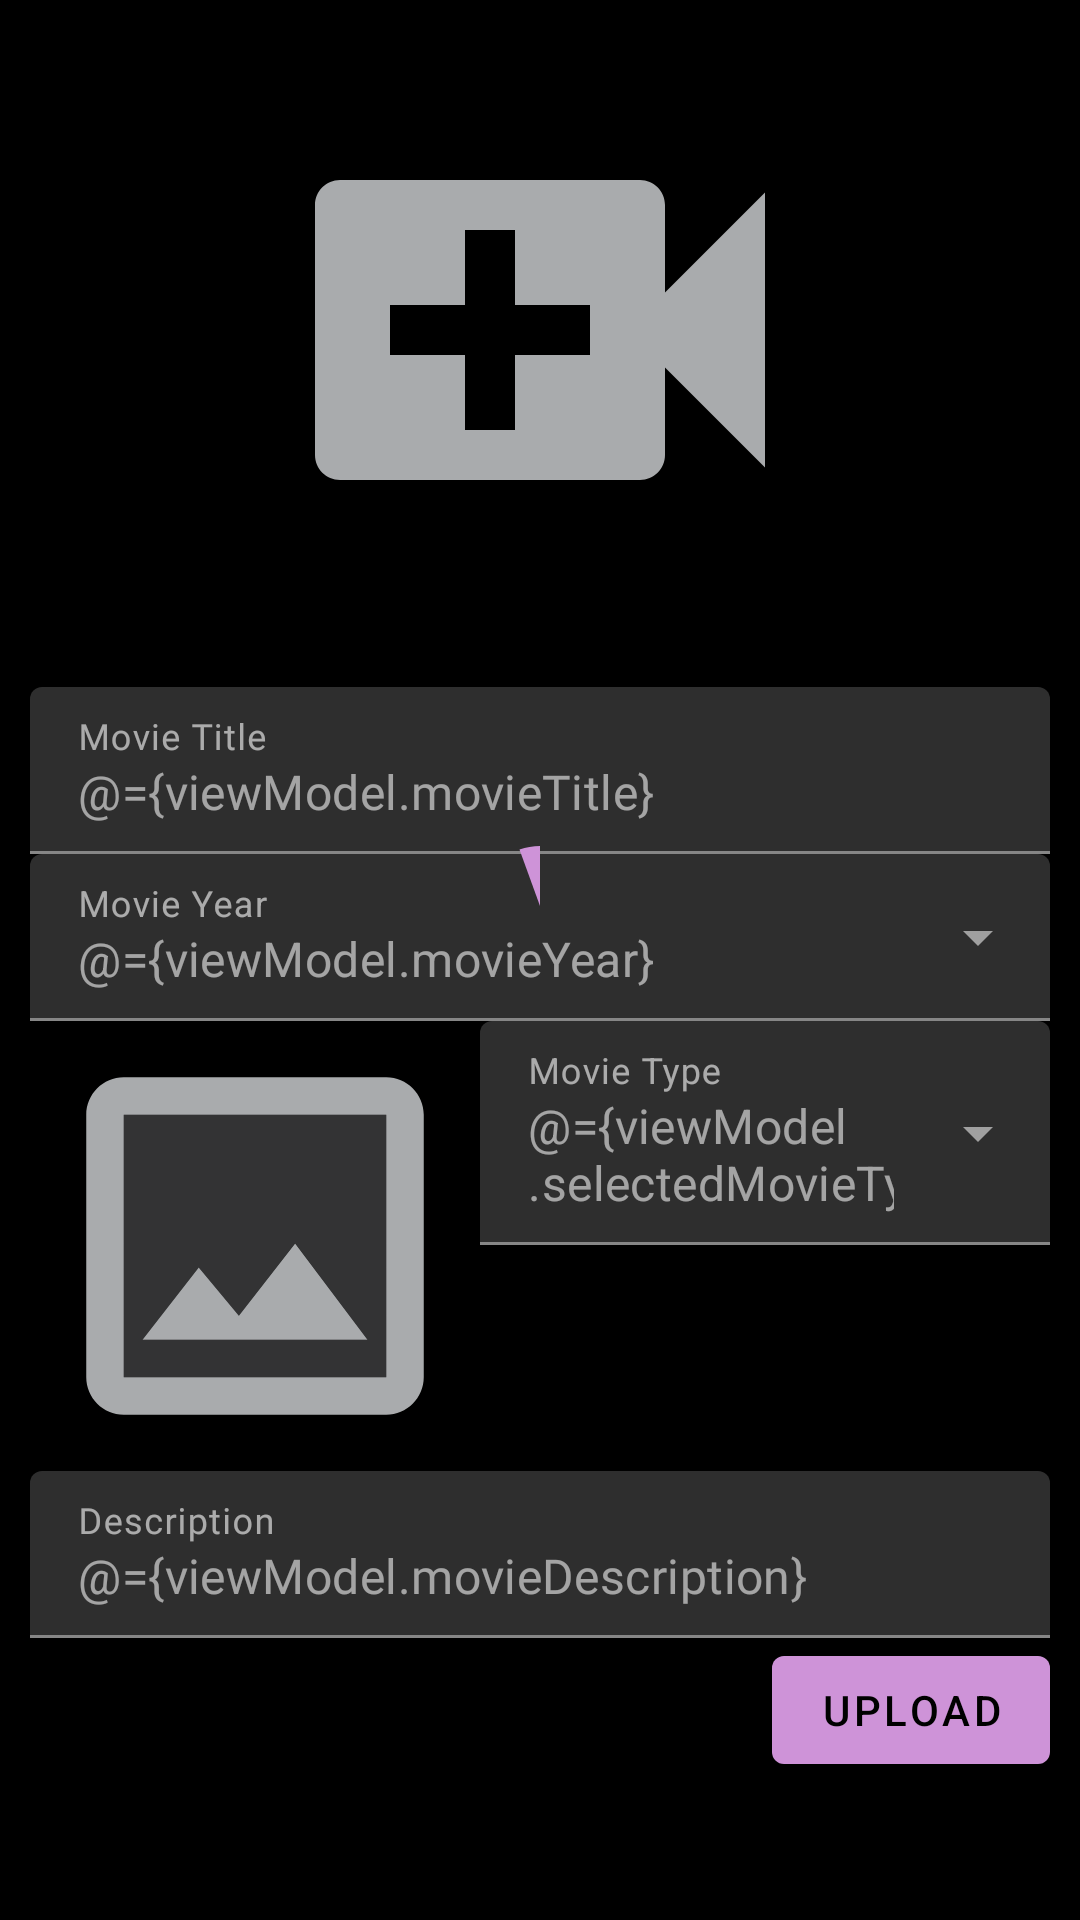

Android layout source for this screen:
<!-- AndroidManifest.xml: application theme Theme.MashPro -->
<!-- res/layout/upload_fragment.xml -->
<?xml version="1.0" encoding="utf-8"?>
<layout xmlns:android="http://schemas.android.com/apk/res/android"
    xmlns:bind="http://schemas.android.com/apk/res-auto"
    xmlns:app="http://schemas.android.com/tools"
    >

    <data>
        <import type="android.view.View"/>
        <variable
            name="viewModel"
            type="com.nkr.mashproadmin.ui.upload.UploadViewModel" />
    </data>

    <ScrollView
        android:layout_width="match_parent"
        android:layout_height="match_parent">

        <androidx.constraintlayout.widget.ConstraintLayout
            android:layout_height="wrap_content"
            android:layout_width="match_parent"
            android:layout_margin="@dimen/spaceSmall"
            >


            <ImageView
                android:id="@+id/iv_movie"
                android:layout_width="match_parent"
                android:layout_height="200dp"
                android:adjustViewBounds="true"
                android:src="@drawable/ic_baseline_video_call_24"
                app:layout_constraintTop_toTopOf="parent"
                app:layout_constraintStart_toStartOf="parent"
                app:layout_constraintEnd_toEndOf="parent"
                />



            <TextView
                android:id="@+id/tv_file_path"
                android:layout_width="wrap_content"
                android:layout_height="wrap_content"
                android:text="@{viewModel.filePath.toString()}"
                bind:layout_constraintTop_toBottomOf="@+id/iv_movie"
                bind:layout_constraintBottom_toTopOf="@+id/ti_movie_title"
                bind:layout_constraintStart_toStartOf="parent"
                bind:layout_constraintEnd_toEndOf="parent"
                android:layout_marginBottom="@dimen/spaceSmall"
                android:textColor="@color/colorOffWhite"
                />

            <com.google.android.material.textfield.TextInputLayout
                android:id="@+id/ti_movie_title"
                android:layout_width="0dp"
                android:layout_height="wrap_content"
                android:hint="Movie Title"
                android:orientation="horizontal"
                bind:layout_constraintTop_toBottomOf="@+id/tv_file_path"
                bind:layout_constraintStart_toStartOf="parent"
                bind:layout_constraintEnd_toEndOf="parent"

                >

            <EditText
                android:id="@+id/et_movie_title"
                android:layout_width="match_parent"
                android:layout_height="wrap_content"
                android:text="@={viewModel.movieTitle}"
                android:gravity="start"
                android:fontFamily="@font/roboto_black"
                android:textColor="@color/colorOffWhite"
                />

            </com.google.android.material.textfield.TextInputLayout>

            <com.google.android.material.textfield.TextInputLayout
                android:id="@+id/ti_movie_year"
                style="@style/Widget.MaterialComponents.TextInputLayout.FilledBox.ExposedDropdownMenu"
                android:layout_width="0dp"
                android:layout_height="wrap_content"
                android:hint="Movie Year"
                android:orientation="horizontal"
                bind:layout_constraintStart_toStartOf="parent"
                bind:layout_constraintEnd_toEndOf="parent"
                bind:layout_constraintTop_toBottomOf="@+id/ti_movie_title"
                >



                <AutoCompleteTextView
                    android:id="@+id/dropdown_movie_year"
                    android:layout_width="match_parent"
                    android:layout_height="wrap_content"
                    android:inputType="none"
                    android:text="@={viewModel.movieYear}"
                    android:textColor="@color/colorOffWhite"
                    />

            </com.google.android.material.textfield.TextInputLayout>

            <ImageView
                android:id="@+id/iv_thumbnail"
                android:layout_width="150dp"
                android:layout_height="wrap_content"
                android:adjustViewBounds="true"
                android:src="@drawable/ic_twotone_photo_24"
                bind:layout_constraintTop_toBottomOf="@+id/ti_movie_year"
                app:layout_constraintStart_toStartOf="parent"
                />

            <com.google.android.material.textfield.TextInputLayout
                android:id="@+id/tl_movie_type"
                style="@style/Widget.MaterialComponents.TextInputLayout.FilledBox.ExposedDropdownMenu"
                android:layout_width="0dp"
                android:layout_height="wrap_content"
                android:hint="Movie Type"
                android:orientation="horizontal"
                bind:layout_constraintStart_toEndOf="@+id/iv_thumbnail"
                bind:layout_constraintEnd_toEndOf="parent"
                bind:layout_constraintTop_toBottomOf="@+id/ti_movie_year"
                >



                <AutoCompleteTextView
                    android:id="@+id/filled_exposed_dropdown"
                    android:layout_width="match_parent"
                    android:layout_height="wrap_content"
                    android:inputType="none"
                    android:text="@={viewModel.selectedMovieType}"
                    android:textColor="@color/colorOffWhite"
                    />

            </com.google.android.material.textfield.TextInputLayout>

            <com.google.android.material.textfield.TextInputLayout
                android:id="@+id/ti_description"
                android:layout_width="0dp"
                android:layout_height="wrap_content"
                android:hint="Description"
                bind:layout_constraintTop_toBottomOf="@+id/iv_thumbnail"
                bind:layout_constraintStart_toStartOf="parent"
                bind:layout_constraintEnd_toEndOf="parent"
                >


            <EditText
                android:id="@+id/et_description"
                android:layout_width="match_parent"
                android:layout_height="wrap_content"
                android:text="@={viewModel.movieDescription}"
                android:fontFamily="@font/roboto_bold"
                android:textColor="@color/colorOffWhite"
                />

            </com.google.android.material.textfield.TextInputLayout>


            <com.google.android.material.button.MaterialButton
                android:id="@+id/btn_upload"
                android:layout_width="wrap_content"
                android:layout_height="wrap_content"
                bind:layout_constraintTop_toBottomOf="@+id/ti_description"
                bind:layout_constraintEnd_toEndOf="parent"
                android:text="@string/upload"
                />

            <com.google.android.material.progressindicator.CircularProgressIndicator
                android:id="@+id/progress_bar"
                style="@style/Widget.App.CircularProgressIndicator"
                android:layout_width="wrap_content"
                android:layout_height="wrap_content"
                android:elevation="@dimen/space2dp"
                android:indeterminate="true"
                android:visibility="@{viewModel.showLoading?View.VISIBLE:View.GONE}"
                bind:layout_constraintBottom_toBottomOf="parent"
                bind:layout_constraintEnd_toEndOf="parent"
                bind:layout_constraintStart_toStartOf="parent"
                bind:layout_constraintTop_toTopOf="parent" />

        </androidx.constraintlayout.widget.ConstraintLayout>
    </ScrollView>
</layout>
<!-- resources referenced by this layout -->
<resources>
  <color name="colorOffWhite">#90ffffff</color>
  <dimen name="space2dp">2dp</dimen>
  <dimen name="spaceSmall">10dp</dimen>
  <!-- drawable ic_baseline_video_call_24 (drawable) -->
  <vector android:height="24dp" android:tint="#A9ABAD"
      android:viewportHeight="24" android:viewportWidth="24"
      android:width="24dp" xmlns:android="http://schemas.android.com/apk/res/android">
      <path android:fillColor="@android:color/white" android:pathData="M17,10.5V7c0,-0.55 -0.45,-1 -1,-1H4c-0.55,0 -1,0.45 -1,1v10c0,0.55 0.45,1 1,1h12c0.55,0 1,-0.45 1,-1v-3.5l4,4v-11l-4,4zM14,13h-3v3H9v-3H6v-2h3V8h2v3h3v2z"/>
  </vector>
  <!-- drawable ic_twotone_photo_24 (drawable) -->
  <vector android:height="24dp" android:tint="#A9ABAD"
      android:viewportHeight="24" android:viewportWidth="24"
      android:width="24dp" xmlns:android="http://schemas.android.com/apk/res/android">
      <path android:fillAlpha="0.3"
          android:fillColor="@android:color/white"
          android:pathData="M19,5H5v14h14V5zM6,17l3,-3.86 2.14,2.58 3,-3.87L18,17H6z" android:strokeAlpha="0.3"/>
      <path android:fillColor="@android:color/white" android:pathData="M5,21h14c1.1,0 2,-0.9 2,-2L21,5c0,-1.1 -0.9,-2 -2,-2L5,3c-1.1,0 -2,0.9 -2,2v14c0,1.1 0.9,2 2,2zM5,5h14v14L5,19L5,5zM11.14,15.72L9,13.14 6,17h12l-3.86,-5.14z"/>
  </vector>
  <string name="upload">Upload</string>
  <style name="Widget.App.CircularProgressIndicator" parent="Widget.MaterialComponents.CircularProgressIndicator">
          <item name="materialThemeOverlay">@style/ThemeOverlay.App.CircularProgressIndicator</item>
          <item name="trackThickness">20dp</item>
      </style>
  <style name="Theme.MashPro" parent="Theme.MaterialComponents.DayNight.DarkActionBar">
          
          <item name="colorPrimary">@color/purple_200</item>
          <item name="colorPrimaryVariant">@color/black</item>
          <item name="colorOnPrimary">@color/black</item>
          
          <item name="colorSecondary">@color/teal_200</item>
          <item name="colorSecondaryVariant">@color/teal_200</item>
          <item name="colorOnSecondary">@color/black</item>
          
          
          <item name="android:statusBarColor" tools:targetApi="l">?attr/colorPrimaryVariant</item>
          
  
         <item name="actionBarStyle">@style/Custom.ActionBar</item>
          <item name="android:colorBackground">@color/black</item>
          <item name="colorSurface">@color/black_800</item>
          <item name="colorError">@color/red_200</item>
          <item name="colorOnBackground">@color/white_50</item>
          <item name="colorOnSurface">@color/white_50</item>
          <item name="colorOnError">@color/black</item>
          <item name="android:windowLightStatusBar" tools:targetApi="m">false</item>
          <item name="android:windowLightNavigationBar" tools:ignore="NewApi">false</item>
      </style>
  <style name="ThemeOverlay.App.CircularProgressIndicator" parent="">
          <item name="colorPrimary">@color/purple_200</item>
      </style>
  <color name="purple_200">#ce93d8</color>
  <color name="black">#FF000000</color>
  <color name="teal_200">#FF03DAC5</color>
  <style name="Custom.ActionBar" parent="Widget.MaterialComponents.Light.ActionBar.Solid">
          <item name="background">@color/colorDark</item>
  
      </style>
  <color name="black_800">#121212</color>
  <color name="red_200">#cf6679</color>
  <color name="white_50">#ffffff</color>
  <color name="colorDark">#181618</color>
</resources>
